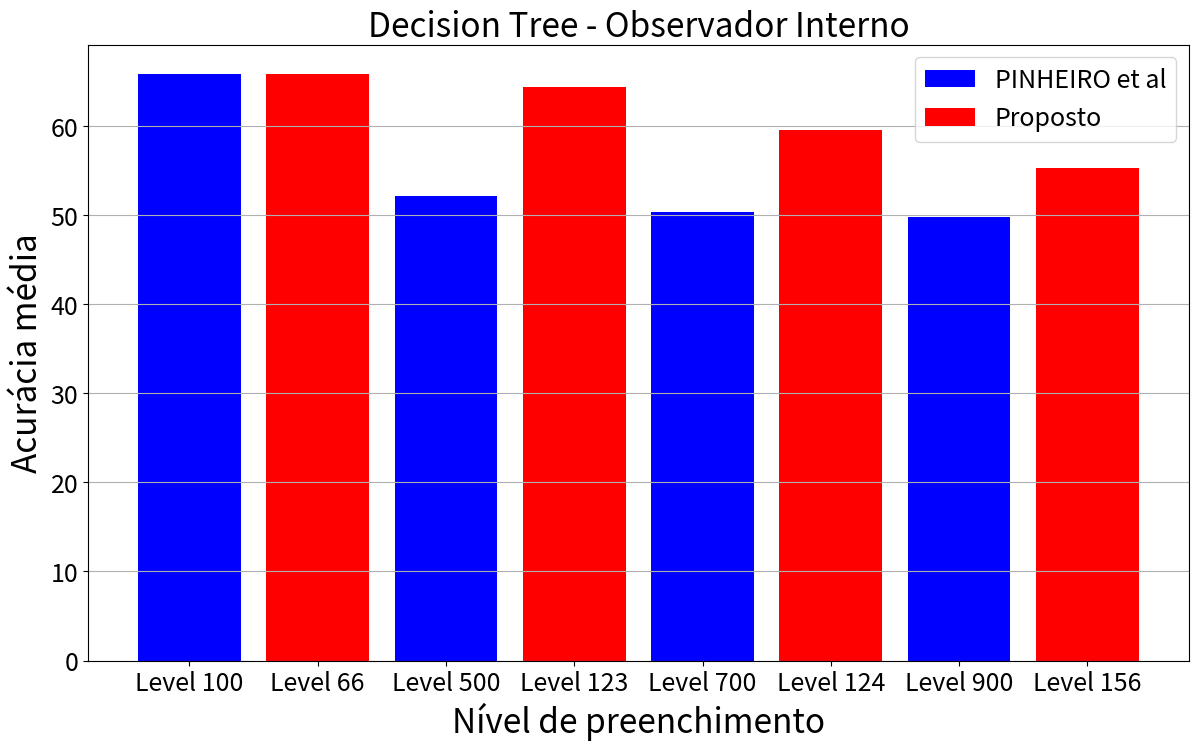

Python code for this plot:
from matplotlib import pyplot as plt

if __name__=="__main__":
    adptative_labels = ["Level 100","Level 500","Level 700","Level 900"]
    adptative_values = [65.77,52.09,50.34,49.81]

    optimized_labels = ["Level 66","Level 123","Level 124","Level 156"]
    optimized_values = [65.82,64.29,59.49,55.25]

    '''plt.bar(adptative_labels , adptative_values,color="blue",label='PINHEIRO et al')
    plt.bar(optimized_labels , optimized_values,color="red",label='Proposto')
    plt.title("Decision Tree - Observador Interno")
    plt.ylabel("Acurácia média")
    plt.legend()
    plt.show()'''
    
    plt.bar(adptative_labels[0] , adptative_values[0],color="blue",label='PINHEIRO et al')
    plt.bar(optimized_labels[0] , optimized_values[0],color="red",label='Proposto')
    
    plt.bar(adptative_labels[1] , adptative_values[1],color="blue")
    plt.bar(optimized_labels[1] , optimized_values[1],color="red")
    
    plt.bar(adptative_labels[2] , adptative_values[2],color="blue")
    plt.bar(optimized_labels[2] , optimized_values[2],color="red")
    
    plt.bar(adptative_labels[3] , adptative_values[3],color="blue")
    plt.bar(optimized_labels[3] , optimized_values[3],color="red")

    plt.bar(adptative_labels , adptative_values,color="blue")
    plt.bar(optimized_labels , optimized_values,color="red")
    plt.title("Decision Tree - Observador Interno",fontsize=24)
    plt.ylabel("Acurácia média",fontsize=24)
    plt.xlabel("Nível de preenchimento",fontsize=24)
    
    plt.legend(fontsize=18)
    plt.tick_params(axis='both', which='major', labelsize=18)

    plt.grid(visible=True, axis='y',which="major")
    fig = plt.gcf()
    fig.set_size_inches((14.2, 8), forward=False)
    fig.savefig("dt.png",bbox_inches='tight')
